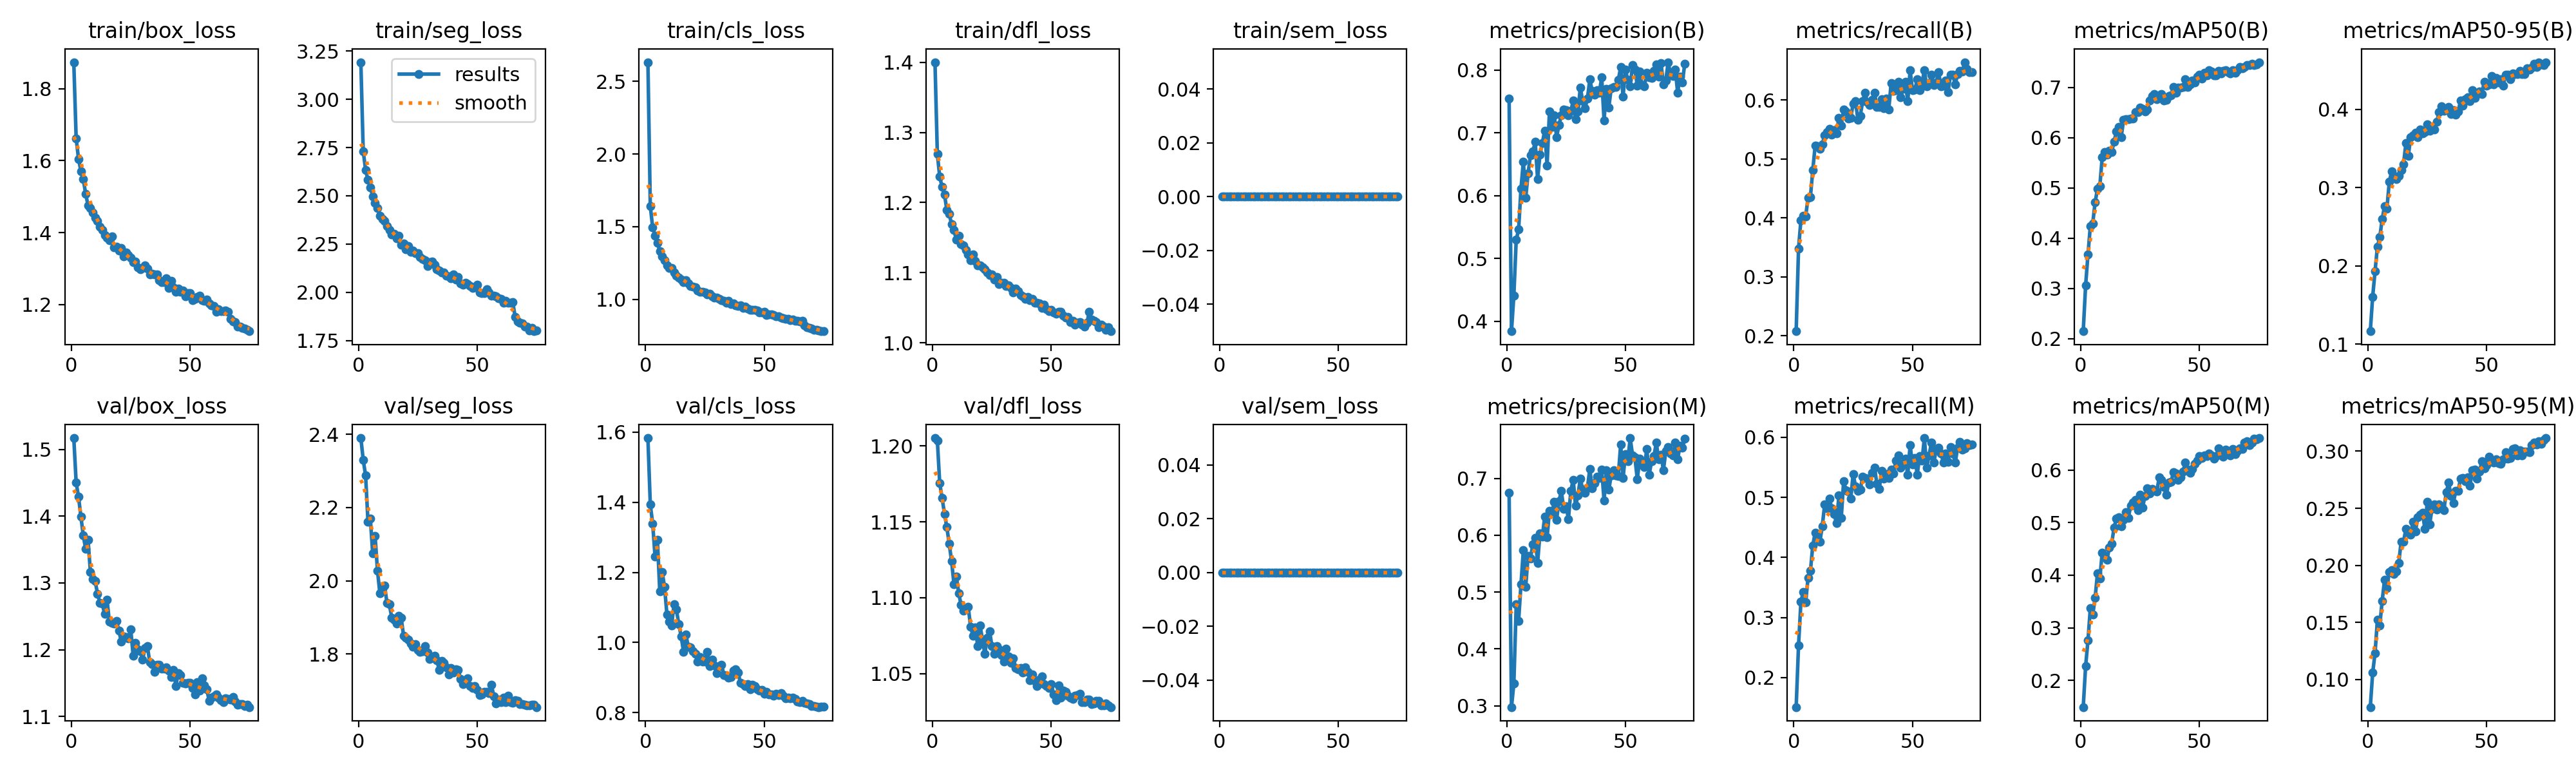

Values plotted in this chart, from the file beside it:
epoch, time, train/box_loss, train/seg_loss, train/cls_loss, train/dfl_loss, train/sem_loss, metrics/precision(B), metrics/recall(B), metrics/mAP50(B), metrics/mAP50-95(B), metrics/precision(M), metrics/recall(M), metrics/mAP50(M), metrics/mAP50-95(M), val/box_loss, val/seg_loss, val/cls_loss, val/dfl_loss, val/sem_loss, lr/pg0, lr/pg1, lr/pg2
1, 87.04, 1.874, 3.193, 2.633, 1.4, 0, 0.7545, 0.2077, 0.2146, 0.1165, 0.6749, 0.151, 0.1491, 0.07567, 1.517, 2.39, 1.583, 1.205, 0, 0.0004146, 0.0004146, 0.0004146
2, 173.1, 1.661, 2.731, 1.641, 1.269, 0, 0.3844, 0.3482, 0.3054, 0.1607, 0.2978, 0.254, 0.2267, 0.1057, 1.45, 2.33, 1.394, 1.204, 0, 0.0008202, 0.0008202, 0.0008202
3, 258.6, 1.605, 2.634, 1.496, 1.237, 0, 0.4412, 0.3962, 0.3677, 0.193, 0.339, 0.3264, 0.276, 0.1229, 1.429, 2.287, 1.339, 1.175, 0, 0.001215, 0.001215, 0.001215
4, 344.1, 1.571, 2.583, 1.439, 1.222, 0, 0.53, 0.4033, 0.4238, 0.2247, 0.4783, 0.3424, 0.3378, 0.1522, 1.399, 2.162, 1.246, 1.166, 0, 0.0012, 0.0012, 0.0012
5, 428.8, 1.548, 2.543, 1.389, 1.211, 0, 0.546, 0.4022, 0.4294, 0.2368, 0.449, 0.3252, 0.3252, 0.1472, 1.371, 2.169, 1.293, 1.155, 0, 0.001184, 0.001184, 0.001184
6, 513.8, 1.508, 2.498, 1.332, 1.19, 0, 0.6111, 0.4343, 0.4708, 0.2596, 0.5138, 0.3659, 0.3566, 0.1689, 1.351, 2.074, 1.145, 1.147, 0, 0.001167, 0.001167, 0.001167
7, 598.5, 1.476, 2.464, 1.296, 1.184, 0, 0.6546, 0.4354, 0.4982, 0.2767, 0.5736, 0.3775, 0.4036, 0.1872, 1.365, 2.122, 1.201, 1.135, 0, 0.001151, 0.001151, 0.001151
8, 684.7, 1.468, 2.436, 1.271, 1.169, 0, 0.5966, 0.4813, 0.5038, 0.2734, 0.5096, 0.4197, 0.3941, 0.18, 1.316, 2.028, 1.159, 1.124, 0, 0.001135, 0.001135, 0.001135
9, 770.2, 1.456, 2.397, 1.234, 1.161, 0, 0.6358, 0.5228, 0.5612, 0.3074, 0.5637, 0.4413, 0.4434, 0.194, 1.306, 1.967, 1.081, 1.109, 0, 0.001118, 0.001118, 0.001118
10, 855.7, 1.441, 2.378, 1.214, 1.147, 0, 0.6645, 0.522, 0.571, 0.3209, 0.5589, 0.4352, 0.4348, 0.1957, 1.302, 1.977, 1.059, 1.114, 0, 0.001102, 0.001102, 0.001102
11, 940.8, 1.433, 2.371, 1.215, 1.152, 0, 0.6701, 0.5175, 0.5658, 0.3133, 0.5839, 0.4266, 0.4291, 0.1922, 1.284, 1.987, 1.049, 1.103, 0, 0.001085, 0.001085, 0.001085
12, 1026, 1.417, 2.342, 1.185, 1.14, 0, 0.6854, 0.5247, 0.5741, 0.3106, 0.5957, 0.4523, 0.4527, 0.1945, 1.27, 1.94, 1.11, 1.095, 0, 0.001069, 0.001069, 0.001069
13, 1111, 1.408, 2.322, 1.163, 1.139, 0, 0.6266, 0.5406, 0.5716, 0.3151, 0.5513, 0.4878, 0.4604, 0.2023, 1.269, 1.936, 1.094, 1.092, 0, 0.001052, 0.001052, 0.001052
14, 1196, 1.393, 2.3, 1.151, 1.133, 0, 0.6652, 0.5453, 0.5921, 0.3224, 0.603, 0.4817, 0.4913, 0.2209, 1.254, 1.9, 1.052, 1.093, 0, 0.001035, 0.001035, 0.001035
15, 1281, 1.385, 2.304, 1.135, 1.126, 0, 0.6839, 0.5518, 0.6127, 0.3303, 0.5973, 0.4975, 0.5082, 0.2207, 1.275, 1.894, 1.018, 1.094, 0, 0.001019, 0.001019, 0.001019
16, 1367, 1.378, 2.281, 1.12, 1.118, 0, 0.7033, 0.5414, 0.6211, 0.3568, 0.6329, 0.4819, 0.5104, 0.2319, 1.242, 1.884, 0.974, 1.081, 0, 0.001002, 0.001002, 0.001002
17, 1452, 1.389, 2.294, 1.133, 1.126, 0, 0.6483, 0.5494, 0.601, 0.3403, 0.5966, 0.472, 0.4936, 0.2288, 1.241, 1.905, 1.023, 1.075, 0, 0.000986, 0.000986, 0.000986
18, 1537, 1.358, 2.245, 1.108, 1.117, 0, 0.7344, 0.5438, 0.6356, 0.3645, 0.6429, 0.4573, 0.506, 0.2269, 1.24, 1.898, 0.9873, 1.081, 0, 0.0009695, 0.0009695, 0.0009695
19, 1622, 1.361, 2.252, 1.092, 1.111, 0, 0.7096, 0.5702, 0.6368, 0.367, 0.6384, 0.5027, 0.5205, 0.2384, 1.243, 1.85, 0.9856, 1.068, 0, 0.000953, 0.000953, 0.000953
20, 1708, 1.35, 2.224, 1.087, 1.11, 0, 0.7282, 0.5569, 0.637, 0.3705, 0.6584, 0.4657, 0.5097, 0.2298, 1.228, 1.844, 0.9748, 1.082, 0, 0.0009365, 0.0009365, 0.0009365
21, 1793, 1.358, 2.239, 1.082, 1.108, 0, 0.6933, 0.5843, 0.6374, 0.3643, 0.6266, 0.5272, 0.5322, 0.242, 1.212, 1.839, 0.967, 1.072, 0, 0.00092, 0.00092, 0.00092
22, 1879, 1.334, 2.208, 1.062, 1.104, 0, 0.7125, 0.581, 0.6376, 0.3741, 0.6601, 0.5116, 0.5391, 0.2445, 1.22, 1.829, 0.9462, 1.063, 0, 0.0009035, 0.0009035, 0.0009035
23, 1966, 1.344, 2.216, 1.052, 1.1, 0, 0.7278, 0.5689, 0.6512, 0.3697, 0.6777, 0.5094, 0.543, 0.2459, 1.219, 1.82, 0.9592, 1.074, 0, 0.000887, 0.000887, 0.000887
24, 2051, 1.337, 2.204, 1.051, 1.096, 0, 0.7375, 0.5698, 0.6503, 0.3708, 0.6465, 0.4984, 0.5243, 0.2319, 1.217, 1.827, 0.9452, 1.078, 0, 0.0008705, 0.0008705, 0.0008705
25, 2137, 1.329, 2.201, 1.046, 1.098, 0, 0.7365, 0.5942, 0.66, 0.3814, 0.6513, 0.5387, 0.5536, 0.2558, 1.23, 1.811, 0.9459, 1.068, 0, 0.000854, 0.000854, 0.000854
26, 2222, 1.318, 2.184, 1.032, 1.09, 0, 0.7281, 0.5982, 0.6576, 0.3726, 0.6286, 0.5185, 0.5286, 0.2361, 1.191, 1.806, 0.9724, 1.063, 0, 0.0008375, 0.0008375, 0.0008375
27, 2308, 1.319, 2.172, 1.036, 1.093, 0, 0.7346, 0.5668, 0.6519, 0.3762, 0.6782, 0.5106, 0.5509, 0.2495, 1.21, 1.808, 0.9319, 1.068, 0, 0.000821, 0.000821, 0.000821
28, 2393, 1.303, 2.166, 1.021, 1.084, 0, 0.751, 0.5737, 0.6561, 0.3749, 0.6975, 0.5125, 0.5656, 0.2532, 1.201, 1.822, 0.9503, 1.066, 0, 0.0008045, 0.0008045, 0.0008045
29, 2479, 1.297, 2.137, 1.009, 1.086, 0, 0.7219, 0.5978, 0.6737, 0.3843, 0.6514, 0.5341, 0.5563, 0.2487, 1.197, 1.803, 0.934, 1.062, 0, 0.000788, 0.000788, 0.000788
30, 2564, 1.301, 2.157, 1.011, 1.085, 0, 0.7336, 0.613, 0.6825, 0.3967, 0.6703, 0.5321, 0.5637, 0.2534, 1.185, 1.786, 0.9123, 1.058, 0, 0.0007715, 0.0007715, 0.0007715
31, 2650, 1.308, 2.161, 1.003, 1.081, 0, 0.7724, 0.5966, 0.6866, 0.4039, 0.6994, 0.5307, 0.5619, 0.2516, 1.202, 1.79, 0.9334, 1.066, 0, 0.000755, 0.000755, 0.000755
32, 2736, 1.299, 2.143, 0.9957, 1.082, 0, 0.75, 0.5922, 0.6761, 0.3982, 0.6804, 0.5215, 0.5592, 0.2486, 1.205, 1.795, 0.9369, 1.061, 0, 0.0007385, 0.0007385, 0.0007385
33, 2821, 1.283, 2.118, 0.9898, 1.078, 0, 0.7389, 0.6008, 0.6843, 0.4, 0.6748, 0.5412, 0.5863, 0.2641, 1.181, 1.783, 0.9079, 1.057, 0, 0.000722, 0.000722, 0.000722
34, 2907, 1.285, 2.113, 0.9751, 1.072, 0, 0.7549, 0.6127, 0.6864, 0.4034, 0.6836, 0.5495, 0.5817, 0.2724, 1.179, 1.757, 0.9047, 1.06, 0, 0.0007055, 0.0007055, 0.0007055
35, 2992, 1.284, 2.102, 0.9879, 1.078, 0, 0.7849, 0.5888, 0.6733, 0.394, 0.7165, 0.5229, 0.5674, 0.2608, 1.167, 1.781, 0.8991, 1.054, 0, 0.000689, 0.000689, 0.000689
36, 3077, 1.283, 2.101, 0.9688, 1.074, 0, 0.7666, 0.5887, 0.6748, 0.3993, 0.682, 0.5139, 0.5529, 0.2546, 1.177, 1.775, 0.9021, 1.053, 0, 0.0006725, 0.0006725, 0.0006725
37, 3162, 1.268, 2.085, 0.9707, 1.068, 0, 0.7604, 0.6018, 0.6834, 0.3933, 0.6911, 0.5442, 0.576, 0.2654, 1.178, 1.764, 0.9204, 1.054, 0, 0.000656, 0.000656, 0.000656
38, 3248, 1.262, 2.084, 0.9595, 1.066, 0, 0.768, 0.5867, 0.6843, 0.3973, 0.7028, 0.5309, 0.5776, 0.2653, 1.171, 1.744, 0.9242, 1.051, 0, 0.0006395, 0.0006395, 0.0006395
39, 3334, 1.261, 2.073, 0.9555, 1.062, 0, 0.7634, 0.6022, 0.7009, 0.4112, 0.7005, 0.5381, 0.5966, 0.2757, 1.172, 1.761, 0.9139, 1.054, 0, 0.000623, 0.000623, 0.000623
40, 3420, 1.272, 2.092, 0.959, 1.066, 0, 0.7885, 0.584, 0.6887, 0.405, 0.7156, 0.5317, 0.5932, 0.2766, 1.173, 1.75, 0.8845, 1.051, 0, 0.0006065, 0.0006065, 0.0006065
41, 3506, 1.245, 2.066, 0.9421, 1.061, 0, 0.7198, 0.6285, 0.6995, 0.4129, 0.6609, 0.5466, 0.5813, 0.2735, 1.168, 1.758, 0.8813, 1.045, 0, 0.00059, 0.00059, 0.00059
42, 3591, 1.266, 2.079, 0.9476, 1.063, 0, 0.7704, 0.6159, 0.699, 0.4157, 0.7138, 0.5399, 0.5869, 0.2771, 1.159, 1.757, 0.8757, 1.049, 0, 0.0005735, 0.0005735, 0.0005735
43, 3676, 1.248, 2.047, 0.9354, 1.057, 0, 0.7407, 0.6173, 0.7013, 0.4104, 0.6801, 0.5611, 0.5973, 0.2698, 1.17, 1.732, 0.8808, 1.045, 0, 0.000557, 0.000557, 0.000557
44, 3762, 1.236, 2.041, 0.9269, 1.057, 0, 0.7706, 0.631, 0.7156, 0.4249, 0.7051, 0.5693, 0.6145, 0.2832, 1.146, 1.718, 0.8669, 1.042, 0, 0.0005405, 0.0005405, 0.0005405
45, 3847, 1.243, 2.049, 0.9281, 1.056, 0, 0.773, 0.605, 0.7009, 0.4151, 0.7137, 0.5492, 0.6013, 0.2839, 1.165, 1.723, 0.8788, 1.046, 0, 0.000524, 0.000524, 0.000524
46, 3933, 1.234, 2.043, 0.9252, 1.05, 0, 0.7732, 0.6195, 0.7065, 0.4197, 0.7056, 0.5563, 0.5951, 0.2761, 1.162, 1.734, 0.8753, 1.048, 0, 0.0005075, 0.0005075, 0.0005075
47, 4018, 1.239, 2.031, 0.9232, 1.054, 0, 0.7838, 0.6307, 0.7134, 0.4234, 0.7046, 0.5643, 0.6021, 0.2821, 1.151, 1.713, 0.8669, 1.043, 0, 0.000491, 0.000491, 0.000491
48, 4104, 1.223, 2.023, 0.9108, 1.048, 0, 0.8048, 0.5979, 0.7097, 0.4199, 0.7594, 0.5378, 0.6118, 0.2912, 1.149, 1.708, 0.8629, 1.042, 0, 0.0004745, 0.0004745, 0.0004745
49, 4189, 1.231, 2.025, 0.9076, 1.046, 0, 0.7577, 0.6505, 0.7218, 0.4358, 0.7005, 0.5868, 0.6182, 0.2851, 1.15, 1.713, 0.8646, 1.04, 0, 0.000458, 0.000458, 0.000458
50, 4274, 1.232, 2.04, 0.9153, 1.047, 0, 0.8004, 0.6171, 0.7248, 0.4309, 0.7427, 0.5543, 0.6273, 0.288, 1.151, 1.702, 0.8536, 1.043, 0, 0.0004415, 0.0004415, 0.0004415
51, 4360, 1.212, 1.999, 0.8908, 1.044, 0, 0.7841, 0.6176, 0.7171, 0.4318, 0.7306, 0.5656, 0.6236, 0.2953, 1.142, 1.689, 0.8589, 1.036, 0, 0.000425, 0.000425, 0.000425
52, 4446, 1.216, 1.997, 0.8952, 1.042, 0, 0.774, 0.6349, 0.7295, 0.4426, 0.7708, 0.5379, 0.628, 0.2914, 1.133, 1.69, 0.8515, 1.033, 0, 0.0004085, 0.0004085, 0.0004085
53, 4531, 1.22, 1.997, 0.8974, 1.044, 0, 0.8074, 0.6173, 0.7237, 0.4318, 0.7408, 0.5683, 0.6271, 0.2903, 1.151, 1.698, 0.8516, 1.042, 0, 0.000392, 0.000392, 0.000392
54, 4617, 1.225, 2.014, 0.8933, 1.044, 0, 0.801, 0.6287, 0.7341, 0.44, 0.7363, 0.5607, 0.6322, 0.2931, 1.139, 1.696, 0.8488, 1.034, 0, 0.0003755, 0.0003755, 0.0003755
55, 4703, 1.212, 2, 0.8848, 1.039, 0, 0.7748, 0.6506, 0.7313, 0.4347, 0.6983, 0.5986, 0.6283, 0.2897, 1.157, 1.693, 0.854, 1.039, 0, 0.000359, 0.000359, 0.000359
56, 4788, 1.21, 1.982, 0.8831, 1.036, 0, 0.798, 0.6231, 0.7235, 0.4387, 0.7343, 0.5498, 0.6219, 0.289, 1.146, 1.716, 0.8503, 1.038, 0, 0.0003425, 0.0003425, 0.0003425
57, 4874, 1.213, 1.981, 0.8756, 1.037, 0, 0.7763, 0.629, 0.7243, 0.4304, 0.7241, 0.5701, 0.6272, 0.2928, 1.141, 1.685, 0.8562, 1.035, 0, 0.000326, 0.000326, 0.000326
58, 4960, 1.202, 1.978, 0.8709, 1.03, 0, 0.774, 0.6431, 0.7334, 0.4447, 0.7194, 0.5912, 0.6415, 0.2991, 1.124, 1.666, 0.8475, 1.034, 0, 0.0003095, 0.0003095, 0.0003095
59, 5046, 1.197, 1.968, 0.8662, 1.032, 0, 0.7955, 0.6252, 0.7283, 0.4441, 0.7513, 0.5579, 0.6305, 0.2935, 1.128, 1.677, 0.841, 1.033, 0, 0.000293, 0.000293, 0.000293
60, 5131, 1.195, 1.964, 0.8632, 1.026, 0, 0.7882, 0.6298, 0.7324, 0.4383, 0.7063, 0.5797, 0.626, 0.2942, 1.13, 1.669, 0.8431, 1.036, 0, 0.0002765, 0.0002765, 0.0002765
... 15 more rows
